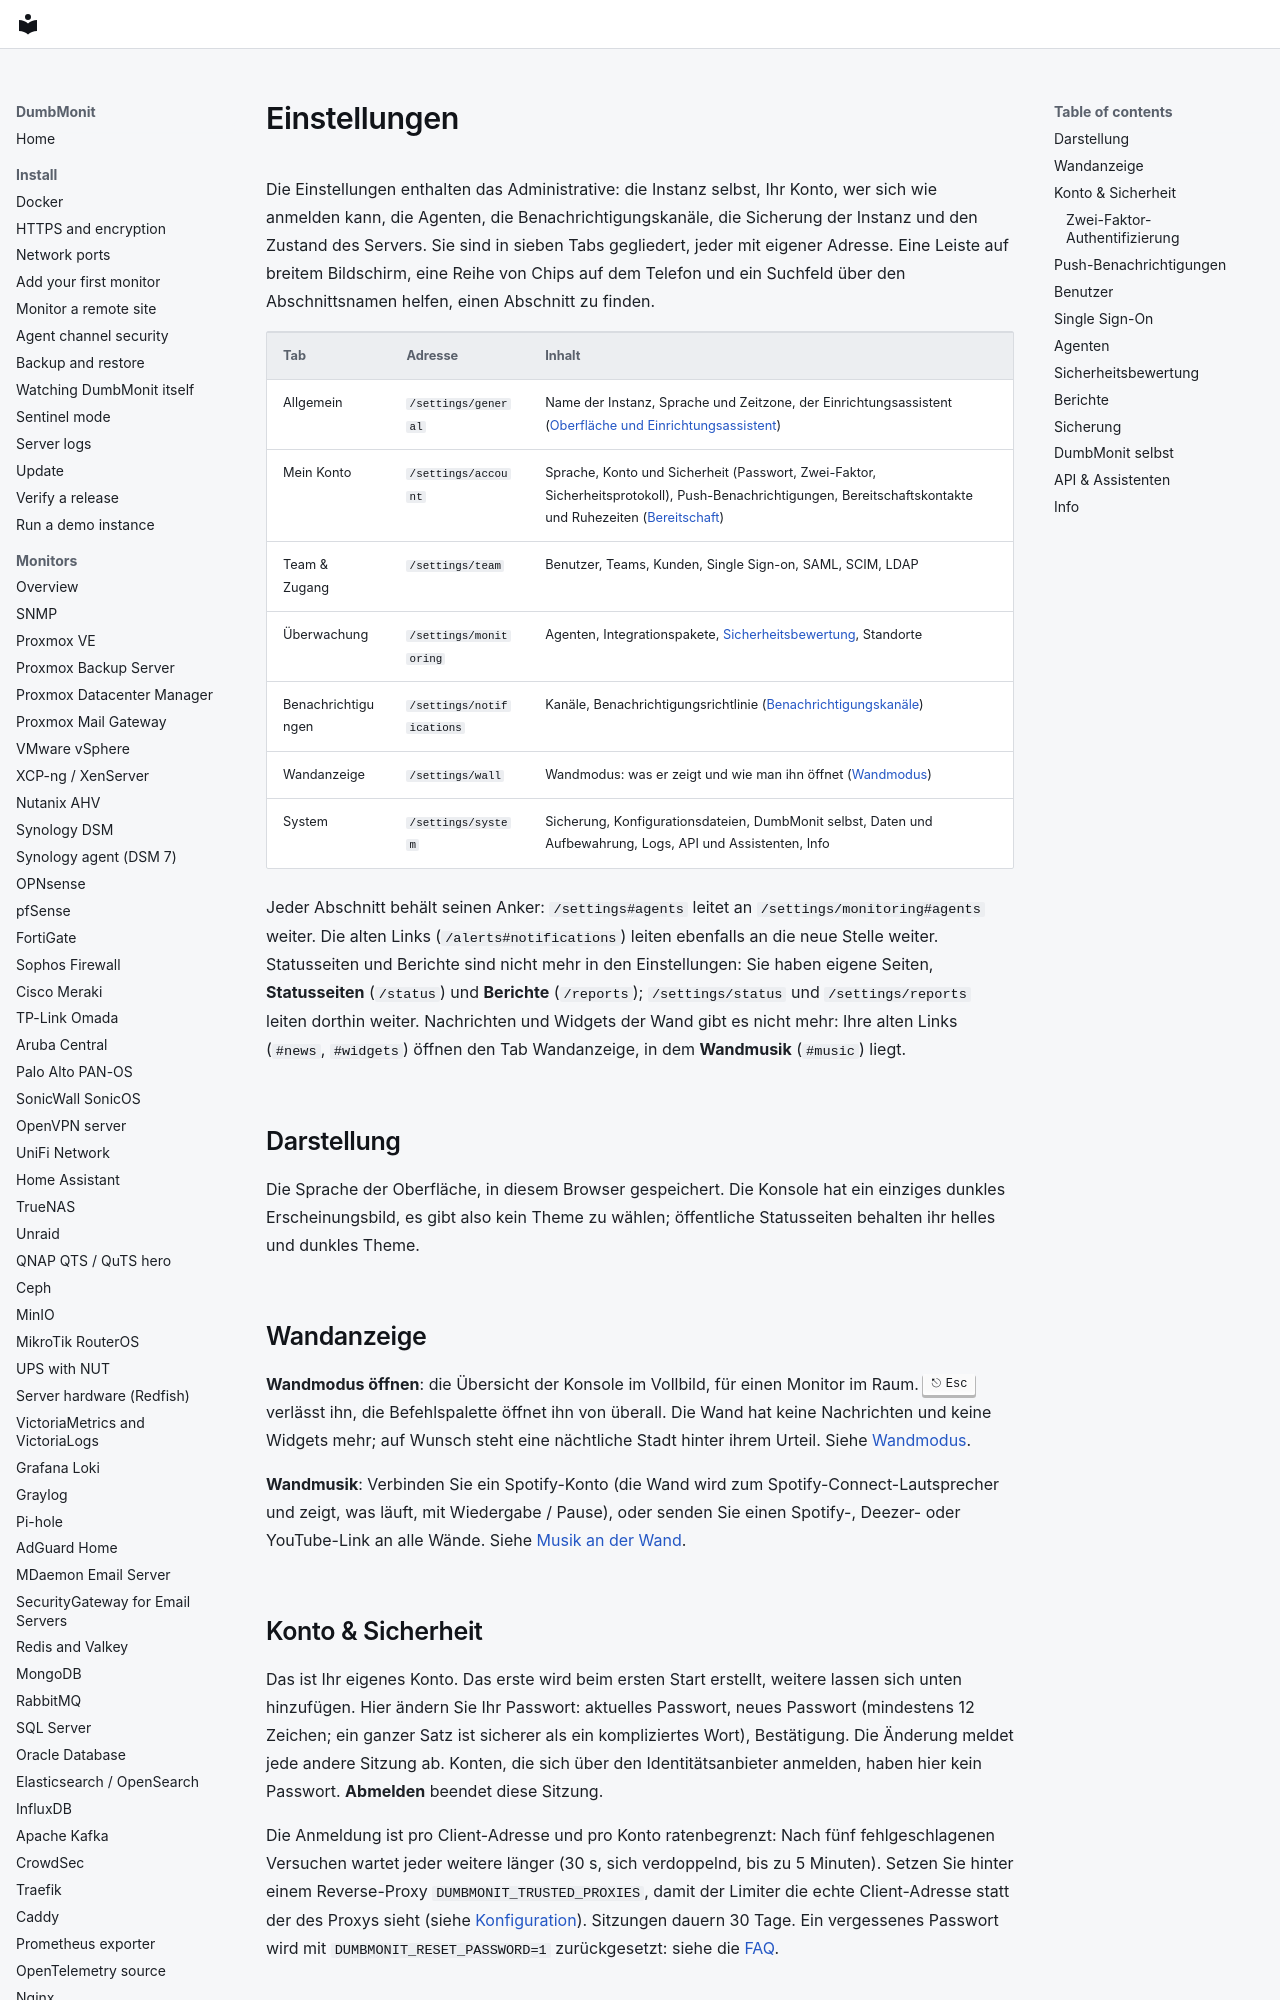

repository: laupernoe/dumbmonit · page: using/settings.de/index.html · generator: mkdocs

# Einstellungen {#settings}

Die Einstellungen enthalten das Administrative: die Instanz selbst, Ihr Konto, wer sich wie anmelden kann, die Agenten, die Benachrichtigungskanäle, die Sicherung der Instanz und den Zustand des Servers. Sie sind in sieben Tabs gegliedert, jeder mit eigener Adresse. Eine Leiste auf breitem Bildschirm, eine Reihe von Chips auf dem Telefon und ein Suchfeld über den Abschnittsnamen helfen, einen Abschnitt zu finden.

| Tab | Adresse | Inhalt |
|---|---|---|
| Allgemein | `/settings/general` | Name der Instanz, Sprache und Zeitzone, der Einrichtungsassistent ([Oberfläche und Einrichtungsassistent](product-modes.md)) |
| Mein Konto | `/settings/account` | Sprache, Konto und Sicherheit (Passwort, Zwei-Faktor, Sicherheitsprotokoll), Push-Benachrichtigungen, Bereitschaftskontakte und Ruhezeiten ([Bereitschaft](../alerting/oncall.md)) |
| Team & Zugang | `/settings/team` | Benutzer, Teams, Kunden, Single Sign-on, SAML, SCIM, LDAP |
| Überwachung | `/settings/monitoring` | Agenten, Integrationspakete, [Sicherheitsbewertung](security-score.md), Standorte |
| Benachrichtigungen | `/settings/notifications` | Kanäle, Benachrichtigungsrichtlinie ([Benachrichtigungskanäle](../notifications.md)) |
| Wandanzeige | `/settings/wall` | Wandmodus: was er zeigt und wie man ihn öffnet ([Wandmodus](wall.md)) |
| System | `/settings/system` | Sicherung, Konfigurationsdateien, DumbMonit selbst, Daten und Aufbewahrung, Logs, API und Assistenten, Info |

Jeder Abschnitt behält seinen Anker: `/settings#agents` leitet an `/settings/monitoring#agents` weiter. Die alten Links (`/alerts#notifications`) leiten ebenfalls an die neue Stelle weiter. Statusseiten und Berichte sind nicht mehr in den Einstellungen: Sie haben eigene Seiten, **Statusseiten** (`/status`) und **Berichte** (`/reports`); `/settings/status` und `/settings/reports` leiten dorthin weiter. Nachrichten und Widgets der Wand gibt es nicht mehr: Ihre alten Links (`#news`, `#widgets`) öffnen den Tab Wandanzeige, in dem **Wandmusik** (`#music`) liegt.

## Darstellung {#appearance}

Die Sprache der Oberfläche, in diesem Browser gespeichert. Die Konsole hat ein
einziges dunkles Erscheinungsbild, es gibt also kein Theme zu wählen; öffentliche
Statusseiten behalten ihr helles und dunkles Theme.

## Wandanzeige {#wall}

**Wandmodus öffnen**: die Übersicht der Konsole im Vollbild, für einen Monitor
im Raum. ++esc++ verlässt ihn, die Befehlspalette öffnet ihn von überall. Die
Wand hat keine Nachrichten und keine Widgets mehr; auf Wunsch steht eine
nächtliche Stadt hinter ihrem Urteil. Siehe [Wandmodus](wall.md).

**Wandmusik**: Verbinden Sie ein Spotify-Konto (die Wand wird zum
Spotify-Connect-Lautsprecher und zeigt, was läuft, mit Wiedergabe / Pause), oder
senden Sie einen Spotify-, Deezer- oder YouTube-Link an alle Wände. Siehe [Musik
an der Wand](wall.md#music-on-the-wall).

## Konto & Sicherheit {#account-security}

Das ist Ihr eigenes Konto. Das erste wird beim ersten Start erstellt, weitere lassen sich unten
hinzufügen. Hier ändern Sie Ihr Passwort: aktuelles Passwort, neues Passwort (mindestens 12
Zeichen; ein ganzer Satz ist sicherer als ein kompliziertes Wort), Bestätigung. Die Änderung
meldet jede andere Sitzung ab. Konten, die sich über den Identitätsanbieter anmelden, haben hier
kein Passwort. **Abmelden** beendet diese Sitzung.

Die Anmeldung ist pro Client-Adresse und pro Konto ratenbegrenzt: Nach fünf fehlgeschlagenen
Versuchen wartet jeder weitere länger (30 s, sich verdoppelnd, bis zu 5 Minuten). Setzen Sie
hinter einem Reverse-Proxy `DUMBMONIT_TRUSTED_PROXIES`, damit der Limiter die echte
Client-Adresse statt der des Proxys sieht (siehe [Konfiguration](../reference/configuration.md)).
Sitzungen dauern 30 Tage. Ein vergessenes Passwort wird mit `DUMBMONIT_RESET_PASSWORD=1`
zurückgesetzt: siehe die [FAQ](../faq.md#i-lost-the-password).
